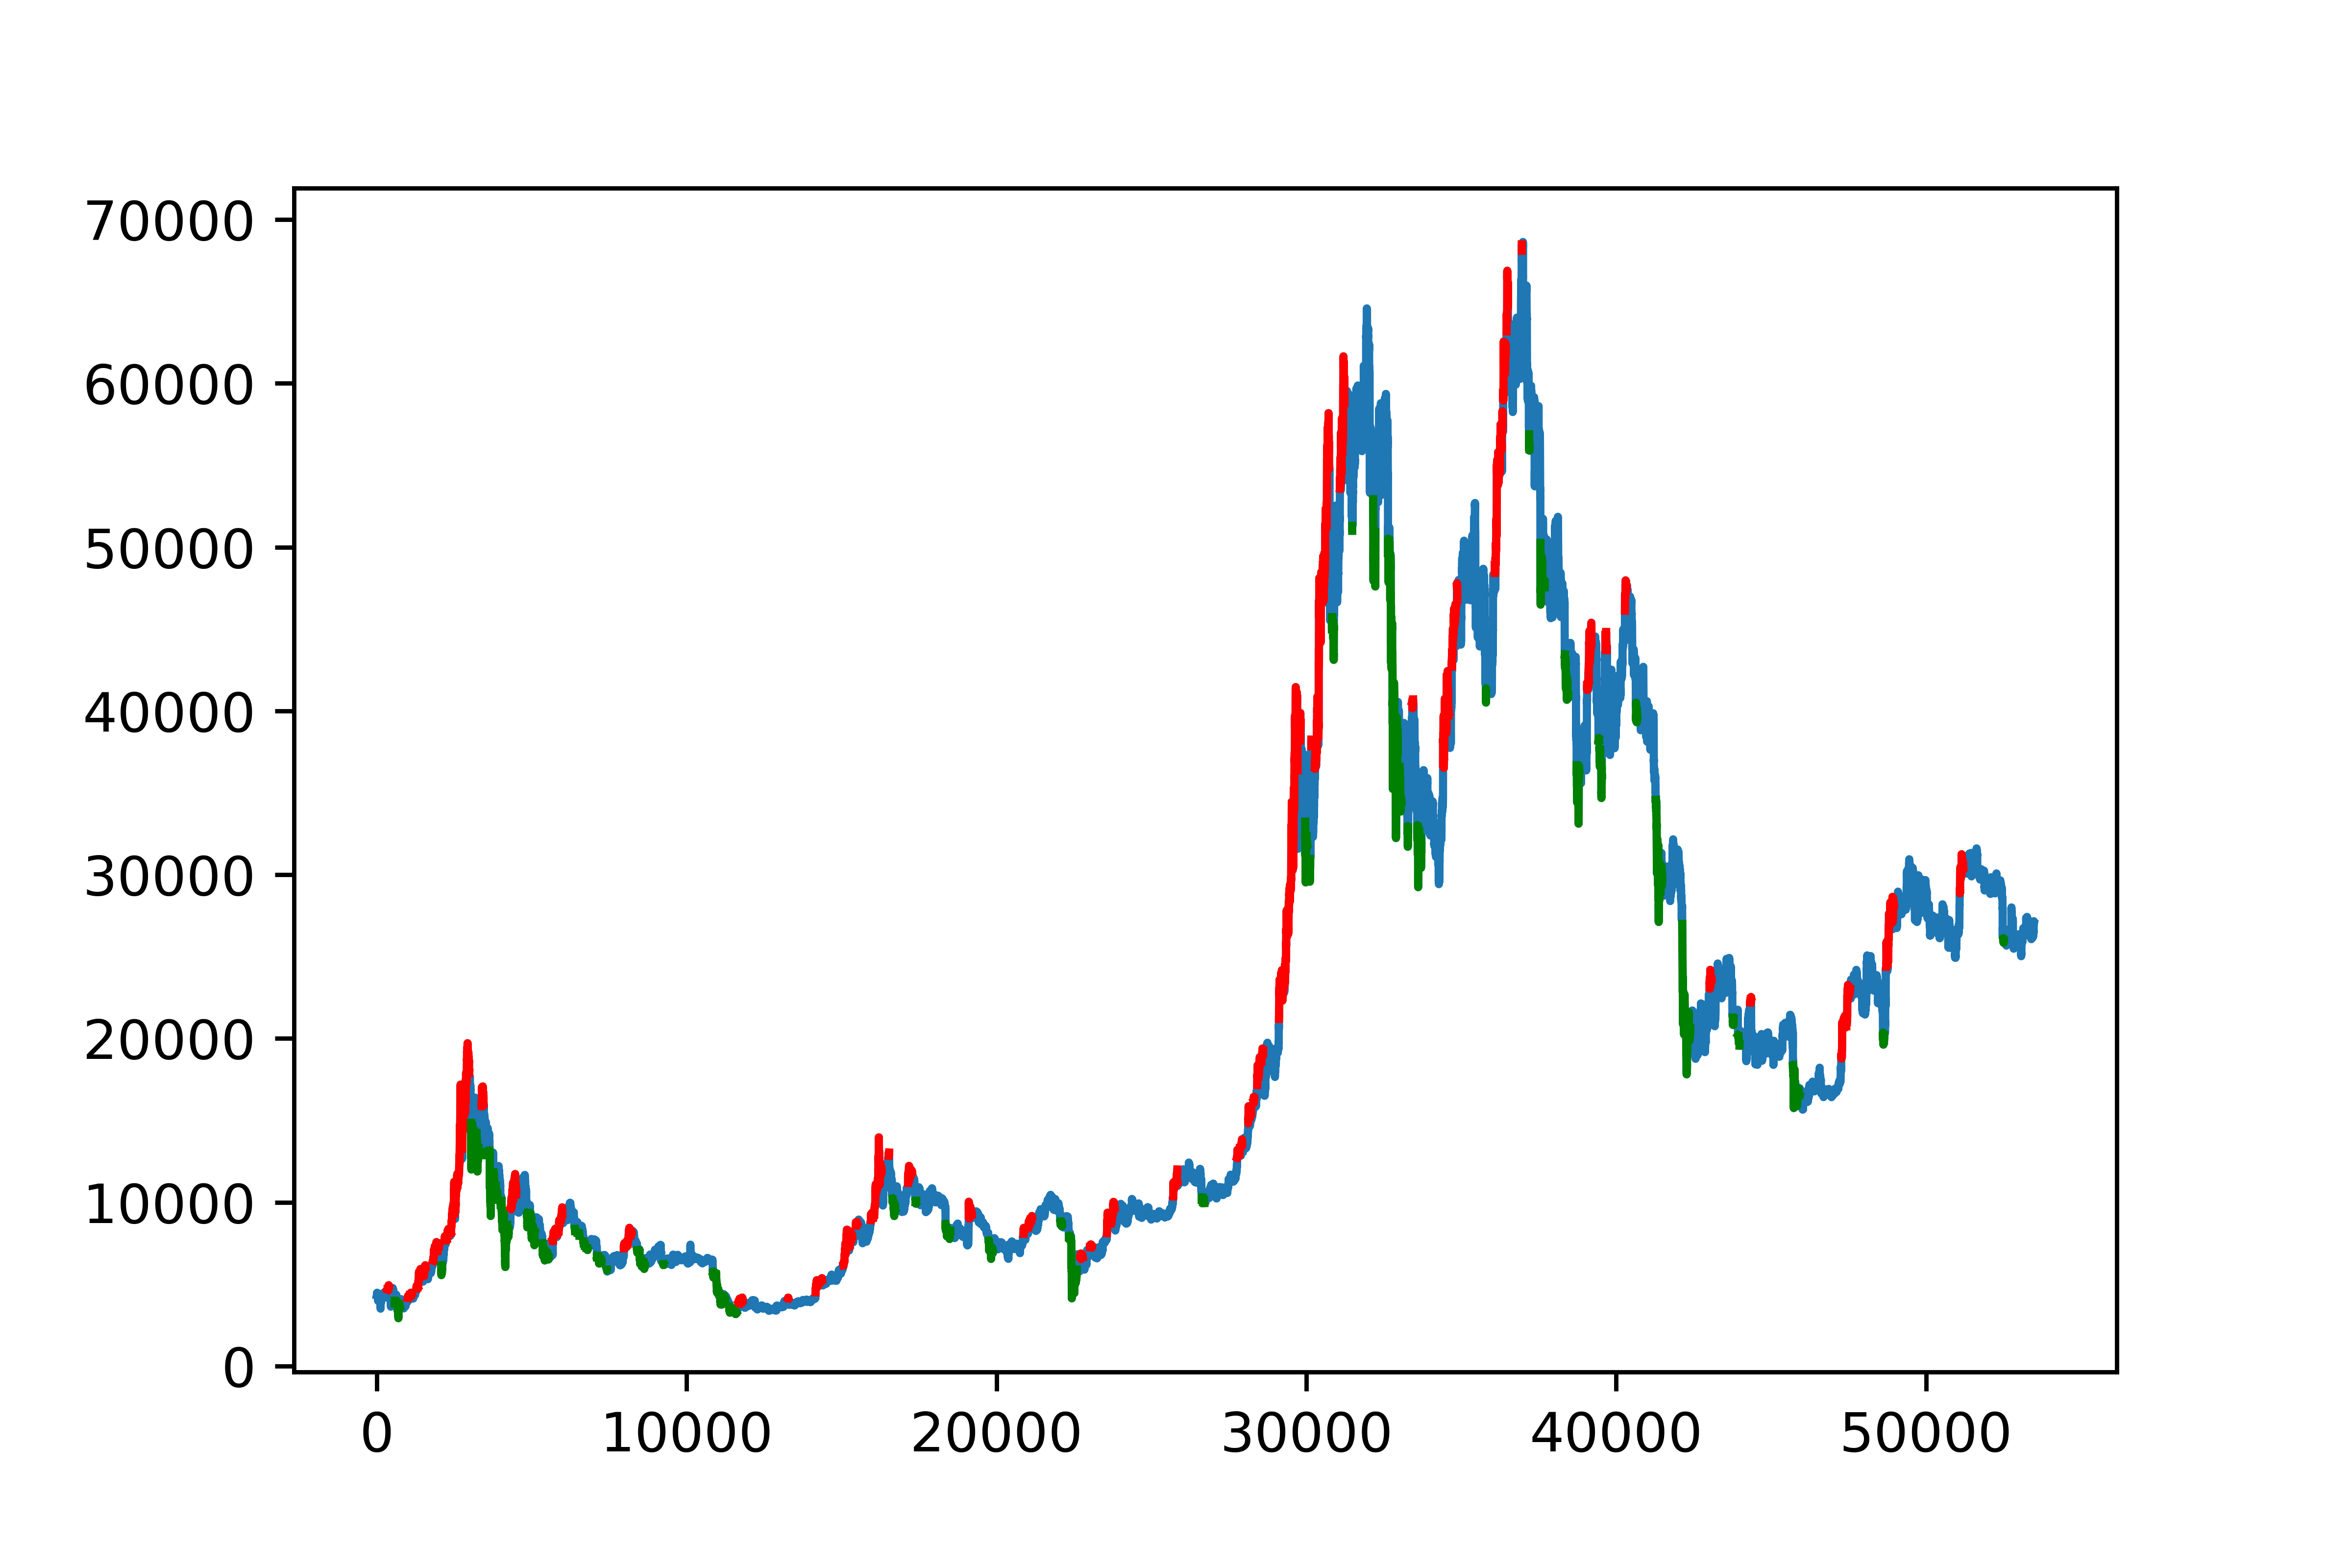

Write Python code to recreate this figure.
# -*- coding: utf-8 -*-
"""
Created on Tue Oct  3 06:20:41 2023

@author: Krzychu
"""
import pandas as pd

import numpy as np
import matplotlib.pyplot as plt

import pandas_ta as ta


fee_taker = 0.00036 
    
fee_maker = 0.00018 

SMA = 24*7*2

df = pd.read_csv("C:/Users/Krzychu/Desktop/Binance_BTCUSDT_1h (1).csv")
#df = pd.read_csv("C:/Users/Krzychu/Desktop/Binance_ETHUSDT_1h.csv")
#df = pd.read_csv("C:/Users/Krzychu/Desktop/Binance_AAVEUSDT_1h.csv")
#df = pd.read_csv("C:/Users/Krzychu/Desktop/Binance_BNBUSDT_1h.csv")
#df = pd.read_csv("C:/Users/Krzychu/Desktop/DOGEUSDT_Binance_futures_UM_hour.csv")


#df = pd.read_csv("C:/Users/Krzychu/Desktop/minutes/Binance_BTCUSDT_2020_minute.csv")
#df = pd.read_csv("C:/Users/Krzychu/Desktop/minutes/Binance_BTCUSDT_2021_minute.csv")
#df = pd.read_csv("C:/Users/Krzychu/Desktop/minutes/Binance_BTCUSDT_2022_minute.csv")
#df = pd.read_csv("C:/Users/Krzychu/Desktop/minutes/Binance_BTCUSDT_2023_minute.csv")

df = df[::-1]

df.reset_index(inplace=True, drop = True)



try:
  df['Datetime'] = df['Date']
  #df['Datetime'] = df['date']
  

except:
  df['Datetime'] = df['ndex']




try:
    
  df['Close'] =df['close'] 
  df['High'] =df['high'] 
  df['Low'] =df['low'] 
  
except:
  print('OK')              



df = df[['Datetime', 'Close', 'High', 'Low']]




df['MA'] = ta.sma(df['Close'], length=SMA)

df['MA_1'] = df['MA'] *0.9 #buy

df['MA_5'] = df['MA'] *1.1 #sell



df['Buy'] = np.where(df['Close']<df['MA_1'], df['Close'], np.nan)
df['Sell'] = np.where(df['Close']>df['MA_5'], df['Close'], np.nan)


plt.plot(df['Close'])
plt.plot(df['Buy'], color='green')

plt.plot(df['Sell'], color='red')

plt.savefig('SMA5.png', dpi=800)